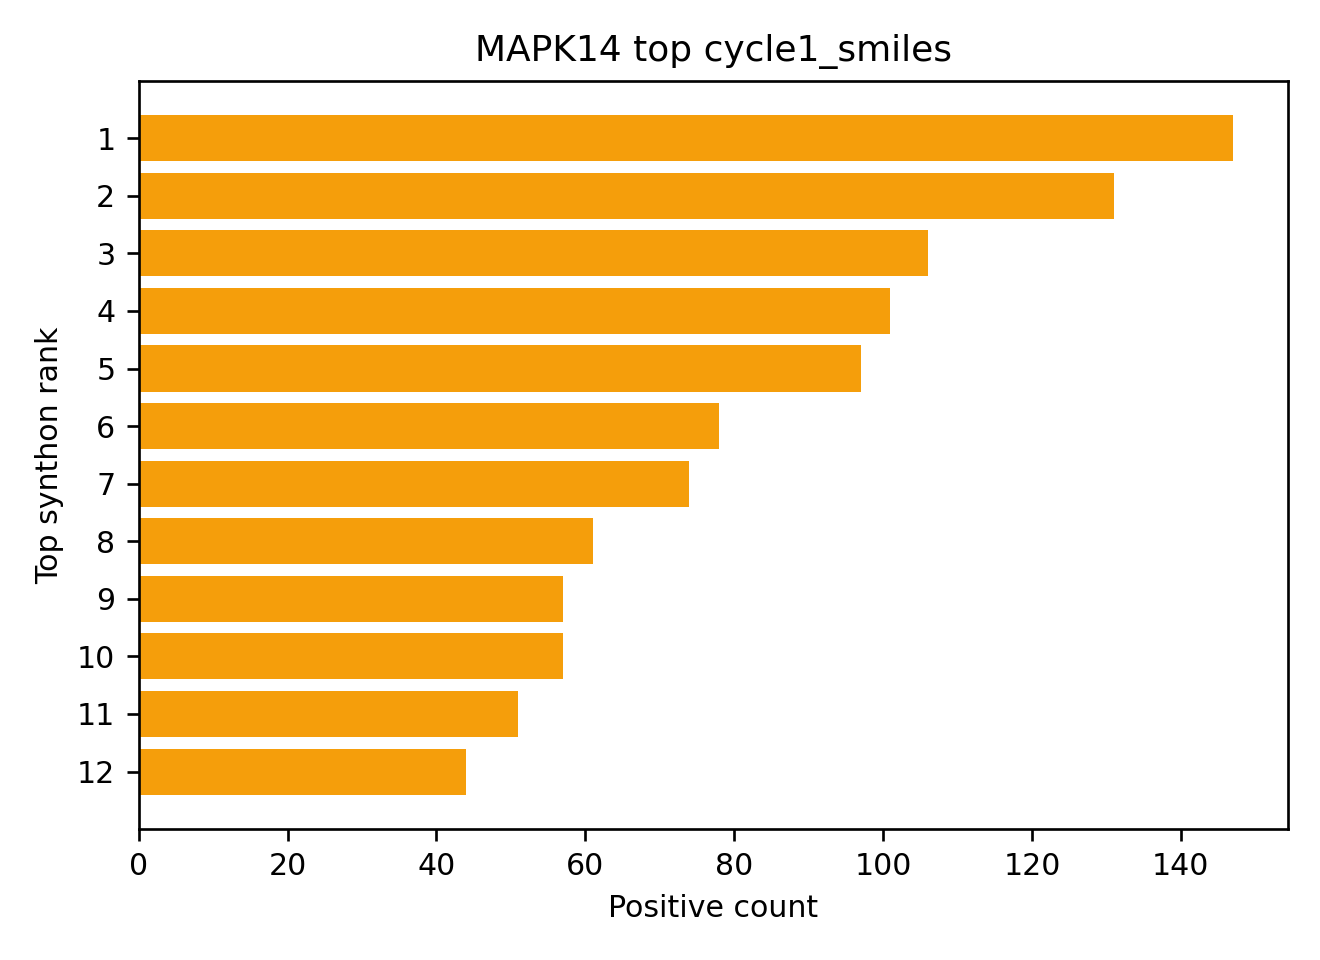

Source data for this figure (header and first rows):
cycle1_smiles, count, fraction, mean_copies, max_copies
OC(=O)[C@H]1CCC[C@H](C1)NC(=O)OCC2c3cccc…, 147, 0.07462, 40.3, 205.0
CC(C)(C)[C@H](NC(=O)OCC1c2ccccc2-c3ccccc…, 131, 0.0665, 29.25, 363.0
OC(=O)[C@@H](Cc1ccccc1C#N)NC(=O)OCC2c3cc…, 106, 0.05381, 37.95, 188.0
OC(=O)[C@H](CC=C)NC(=O)OCC1c2ccccc2-c3cc…, 101, 0.05127, 19.72, 276.0
OC(=O)[C@@H](NC(=O)OCC1c2ccccc2-c3ccccc1…, 97, 0.04924, 27.94, 428.0
OC(=O)[C@@H](CC#C)NC(=O)OCC1c2ccccc2-c3c…, 78, 0.03959, 28.32, 200.0
CC(C(NC(=O)OCC1c2ccccc2-c3ccccc13)C(=O)O…, 74, 0.03756, 31.22, 140.0
CC(C)(C)[C@@H](NC(=O)OCC1c2ccccc2-c3cccc…, 61, 0.03096, 43.21, 334.0
OC(=O)[C@H](CC1CC1)NC(=O)OCC2c3ccccc3-c4…, 57, 0.02893, 28.91, 365.0
NC(=O)NCCC[C@H](NC(=O)OCC1c2ccccc2-c3ccc…, 57, 0.02893, 27.02, 356.0
OC(=O)C1CCC(CC1)NC(=O)OCC2c3ccccc3-c4ccc…, 51, 0.02589, 32.27, 228.0
OC(=O)[C@@H](NC(=O)OCC1c2ccccc2-c3ccccc1…, 44, 0.02234, 37.48, 160.0
CC[C@@H](NC(=O)OCC1c2ccccc2-c3ccccc13)C(…, 41, 0.02081, 38.44, 204.0
COP(=O)(OC)Oc1ccc(C[C@H](NC(=O)OCC2c3ccc…, 39, 0.0198, 28.33, 231.0
CC(C)[C@@H](NC(=O)OCC1c2ccccc2-c3ccccc13…, 35, 0.01777, 38.06, 179.0
OC(=O)[C@H](Cc1ccc(N=[N+]=[N-])cc1)NC(=O…, 34, 0.01726, 15.09, 63.0
OC(=O)C(NC(=O)OCC1c2ccccc2-c3ccccc13)C4C…, 32, 0.01624, 28.5, 246.0
OC(=O)[C@@H](Cc1ccccc1Cl)NC(=O)OCC2c3ccc…, 31, 0.01574, 22.58, 75.0
OC(=O)[C@H](CC(=C)Br)NC(=O)OCC1c2ccccc2-…, 29, 0.01472, 19.1, 128.0
OC(=O)[C@@H](NC(=O)OCC1c2ccccc2-c3ccccc1…, 28, 0.01421, 61.32, 309.0
OC(=O)[C@@H](Cc1ccccc1Br)NC(=O)OCC2c3ccc…, 21, 0.01066, 23.33, 65.0
COc1ccc(C[C@@H](NC(=O)OCC2c3ccccc3-c4ccc…, 19, 0.009645, 34.26, 120.0
C[C@@H](NC(=O)OCC1c2ccccc2-c3ccccc13)C(=…, 19, 0.009645, 36.74, 162.0
OC(=O)[C@@H](CC1CC1)NC(=O)OCC2c3ccccc3-c…, 17, 0.008629, 38.35, 116.0
Cc1cccc(C[C@@H](NC(=O)OCC2c3ccccc3-c4ccc…, 17, 0.008629, 26.65, 68.0
OC(=O)[C@@H](Cc1ccccc1F)NC(=O)OCC2c3cccc…, 17, 0.008629, 28.06, 87.0
Cc1ccc(C[C@@H](NC(=O)OCC2c3ccccc3-c4cccc…, 17, 0.008629, 37.53, 98.0
CC[C@@H](C)[C@@H](NC(=O)OCC1c2ccccc2-c3c…, 16, 0.008122, 51.38, 216.0
OC(=O)[C@@H](Cc1ccccc1)NC(=O)OCC2c3ccccc…, 14, 0.007107, 29.57, 73.0
OC(=O)[C@@H](Cc1ccccc1N(=O)=O)NC(=O)OCC2…, 14, 0.007107, 27.36, 69.0
OC(=O)[C@@H](Cc1ccc(C#N)cc1)NC(=O)OCC2c3…, 14, 0.007107, 24.36, 69.0
Cc1ccccc1C[C@@H](NC(=O)OCC2c3ccccc3-c4cc…, 13, 0.006599, 18.85, 59.0
OC(=O)[C@@H](Cc1ccc(F)cc1)NC(=O)OCC2c3cc…, 13, 0.006599, 24.54, 65.0
OC(=O)C[C@@H]1NC(=O)[C@@H]2C[C@@H](CN2C1…, 13, 0.006599, 17.85, 34.0
OC(=O)[C@H](CCCN/C(=N/C(=O)OCC=C)/NC(=O)…, 13, 0.006599, 30.38, 176.0
NC(=O)CC[C@H](NC(=O)OCC1c2ccccc2-c3ccccc…, 12, 0.006091, 25.25, 47.0
OC(=O)[C@@H](Cc1cccs1)NC(=O)OCC2c3ccccc3…, 12, 0.006091, 27.67, 64.0
OC(=O)[C@@H](NC(=O)OCC1c2ccccc2-c3ccccc1…, 12, 0.006091, 74.0, 239.0
OC(=O)[C@H](CCCCNC(=O)c1cccnc1)NC(=O)OCC…, 12, 0.006091, 25.67, 90.0
OC(=O)[C@@H](Cc1ccsc1)NC(=O)OCC2c3ccccc3…, 12, 0.006091, 22.75, 52.0
OC(=O)[C@H]1[C@@H](NC(=O)OCC2c3ccccc3-c4…, 11, 0.005584, 14.64, 22.0
OC(=O)[C@@H](Cc1ccccc1C(F)(F)F)NC(=O)OCC…, 11, 0.005584, 20.64, 35.0
OC(=O)[C@@H](Cc1ccc(Br)cc1)NC(=O)OCC2c3c…, 11, 0.005584, 26.36, 53.0
C[C@@H](CNC(=O)OCC1c2ccccc2-c3ccccc13)C(…, 10, 0.005076, 49.7, 133.0
OC(=O)C(NC(=O)OCC1c2ccccc2-c3ccccc13)c4c…, 10, 0.005076, 57.3, 166.0
OC(=O)[C@@H](CC=C)NC(=O)OCC1c2ccccc2-c3c…, 9, 0.004569, 56.89, 132.0
OC(=O)[C@H](CC#C)NC(=O)OCC1c2ccccc2-c3cc…, 9, 0.004569, 24.44, 74.0
OC(=O)CN1CCCC[C@H](NC(=O)OCC2c3ccccc3-c4…, 9, 0.004569, 18.44, 43.0
CS(=O)CC[C@H](NC(=O)OCC1c2ccccc2-c3ccccc…, 9, 0.004569, 22.67, 38.0
OC(=O)[C@@H](Cc1ccc(Cl)cc1Cl)NC(=O)OCC2c…, 9, 0.004569, 19.33, 34.0
OC(=O)[C@@H](CCNC(=O)OCC=C)NC(=O)OCC1c2c…, 9, 0.004569, 76.0, 222.0
OC(=O)[C@@H](Cc1ccc(Cl)cc1)NC(=O)OCC2c3c…, 8, 0.004061, 33.38, 48.0
COc1ccc(C[C@@H](NC(=O)OCC2c3ccccc3-c4ccc…, 8, 0.004061, 21.12, 34.0
COC(C)[C@@H](NC(=O)OCC1c2ccccc2-c3ccccc1…, 8, 0.004061, 37.62, 102.0
OC(=O)[C@@H](CC(=C)Br)NC(=O)OCC1c2ccccc2…, 8, 0.004061, 23.25, 57.0
OC(=O)[C@@H](Cc1ccc2ccccc2c1)NC(=O)OCC3c…, 7, 0.003553, 18.29, 31.0
OC(=O)[C@H](Cc1ccc(Cl)cc1)NC(=O)OCC2c3cc…, 7, 0.003553, 27.57, 80.0
C[C@H](NC(=O)OCC1c2ccccc2-c3ccccc13)C(=O…, 7, 0.003553, 26.14, 50.0
OC(=O)C1CN(C1)C(=O)OCC2c3ccccc3-c4ccccc2…, 7, 0.003553, 14.29, 27.0
OC(=O)c1cccc(NC(=O)OCC2c3ccccc3-c4ccccc2…, 7, 0.003553, 45.14, 149.0
... 75 more rows
